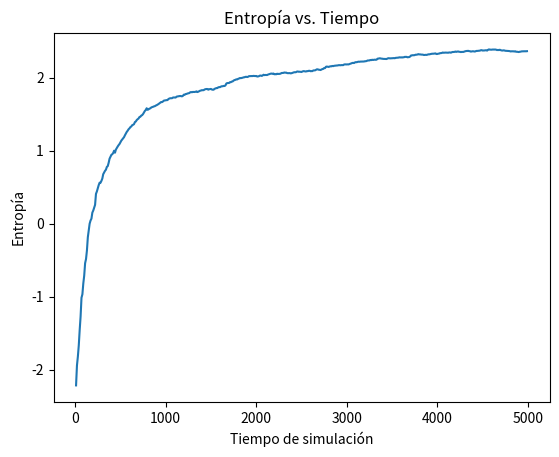

This figure's Python source:
import numpy as np
import matplotlib.pyplot as plt

# Parámetros del sistema
N = 8  # Número de partículas (número de partículas por lado del cubo)
V = 1.0  # Volumen del contenedor
L = np.cbrt(V)  # Longitud del lado del contenedor cúbico
T = 1.0  # Temperatura inicial
K = 0.0  # Energía cinética inicial (todas las partículas en reposo)

# Inicialización de las posiciones de las partículas en un cubo
x = np.linspace(0, L, N)
y = np.linspace(0, L, N)
z = np.linspace(0, L, N)
positions_initial = np.array(np.meshgrid(x, y, z)).T.reshape(-1, 3)

# Inicialización de las velocidades de las partículas (todas en reposo)
velocities_initial = np.zeros((N**3, 3))

# Función para calcular la energía total del sistema
def total_energy(velocities):
    return 0.5 * np.sum(velocities**2)

# Función para calcular la temperatura del sistema
def temperature(velocities):
    return 2 * total_energy(velocities) / (3 * N**3)

# Función para calcular la presión del sistema
def pressure(temperature):
    return N**3 / V * temperature

# Función para calcular la entropía del sistema
def entropy(velocities):
    return np.log(2 * np.pi * np.exp(1) * total_energy(velocities) / (3 * N**3))

# Almacenar la entropía en cada paso de Monte Carlo
entropies = []

# Algoritmo de Monte Carlo
num_steps = 5000  # Número de pasos de Monte Carlo
intervalo_entropia = 10  # Intervalo para calcular la entropía
for step in range(num_steps):
    # Seleccionar una partícula aleatoria
    particle_index = np.random.randint(N**3)
    
    # Generar un movimiento aleatorio para la partícula seleccionada
    delta_position = np.random.uniform(-0.1, 0.1, size=(3,))
    new_position = positions_initial[particle_index] + delta_position
    
    # Verificar si el movimiento propuesto está dentro del contenedor
    if np.all(new_position >= 0) and np.all(new_position <= L):
        # Calcular el cambio en la energía cinética
        old_velocity = velocities_initial[particle_index]
        new_velocity = np.random.normal(0, np.sqrt(T), size=(3,))
        delta_kinetic_energy = 0.5 * np.sum(new_velocity*2) - 0.5 * np.sum(old_velocity*2)
        
        # Aceptar o rechazar el movimiento basado en el cambio en la energía
        if delta_kinetic_energy <= 0 or np.random.rand() < np.exp(-delta_kinetic_energy / T):
            positions_initial[particle_index] = new_position
            velocities_initial[particle_index] = new_velocity
    
    # Calcular la entropía en intervalos específicos
    if step % intervalo_entropia == 0:
        entropies.append(entropy(velocities_initial))

# Calcular propiedades macroscópicas finales del sistema
final_temperature = temperature(velocities_initial)
final_pressure = pressure(final_temperature)

# Imprimir resultados
print("Temperatura final:", final_temperature)
print("Presión final:", final_pressure)

# Graficar la entropía en función del tiempo
plt.plot(np.arange(len(entropies)) * intervalo_entropia, entropies)
plt.xlabel('Tiempo de simulación')
plt.ylabel('Entropía')
plt.title('Entropía vs. Tiempo')
plt.show()
